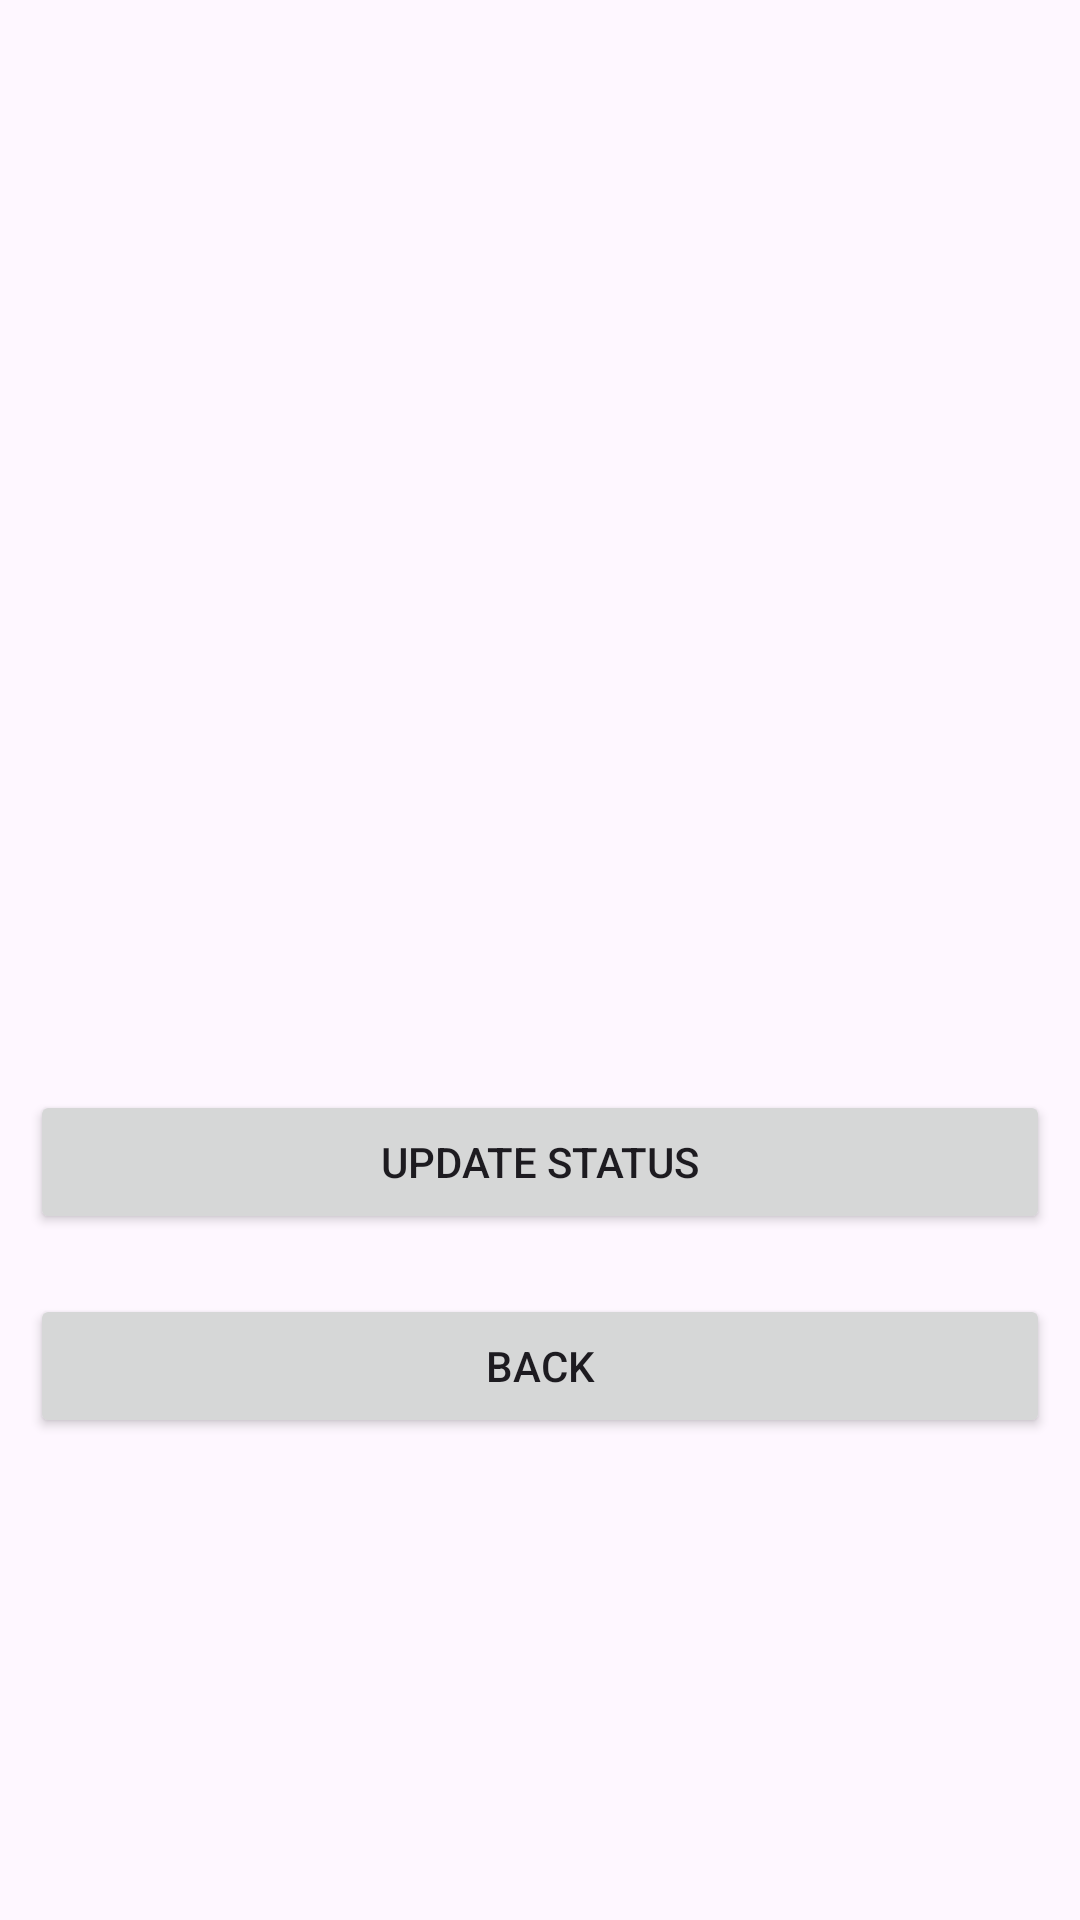

The Android layout XML behind this screen, and the referenced resources:
<!-- AndroidManifest.xml: application theme Theme.MobileHealthInformation -->
<!-- res/layout/activity_view_hospital.xml -->
<?xml version="1.0" encoding="utf-8"?>
<LinearLayout xmlns:android="http://schemas.android.com/apk/res/android"
    xmlns:tools="http://schemas.android.com/tools"
    android:layout_width="match_parent"
    android:orientation="vertical"
    android:layout_height="match_parent"
    tools:context=".view.ViewHospital"
    android:background="@drawable/background1"
    android:gravity="center">

    <TextView
        android:textSize="23dp"
        android:layout_margin="10dp"
        android:layout_width="match_parent"
        android:layout_height="wrap_content"
        android:textColor="@color/black"
        android:id="@+id/viewhospitalname"/>

    <TextView
        android:textSize="23dp"
        android:layout_margin="10dp"
        android:layout_width="match_parent"
        android:layout_height="wrap_content"
        android:textColor="@color/black"
        android:id="@+id/viewhospitallocation"/>

    <TextView
        android:textSize="23dp"
        android:layout_margin="10dp"
        android:layout_width="match_parent"
        android:layout_height="wrap_content"
        android:textColor="@color/black"
        android:id="@+id/viewhospitalcontact"/>

    <TextView
        android:textSize="23dp"
        android:layout_margin="10dp"
        android:layout_width="match_parent"
        android:layout_height="wrap_content"
        android:textColor="@color/black"
        android:id="@+id/viewhospitaltisactive"/>

    <Button
        android:id="@+id/viewhospitalupdatestatus"
        android:layout_margin="10dp"
        android:layout_width="match_parent"
        android:layout_height="wrap_content"
        android:text="Update Status"/>

    <Button
        android:id="@+id/viewhospitalback"
        android:layout_margin="10dp"
        android:layout_width="match_parent"
        android:layout_height="wrap_content"
        android:text="Back"/>

</LinearLayout>
<!-- resources referenced by this layout -->
<resources>
  <style name="Theme.MobileHealthInformation" parent="Base.Theme.MobileHealthInformation" />
  <style name="Base.Theme.MobileHealthInformation" parent="Theme.Material3.DayNight.NoActionBar">
          
          <item name="colorPrimary">#03A9F4</item>
      </style>
  <!-- not gathered from this repository: default colours our renderer supplied (Android Studio template values) -->
  <color name="black">#FF000000</color>
</resources>
